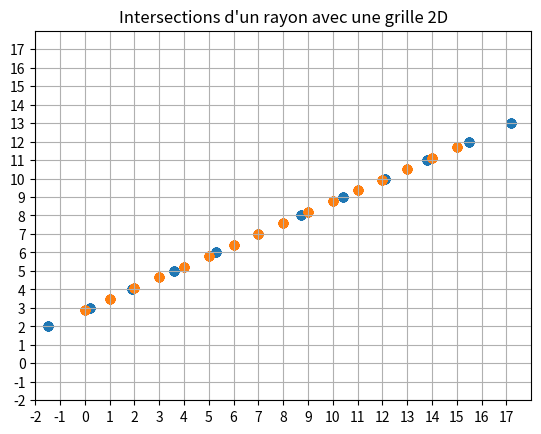

Python code for this plot:
import numpy as np
from matplotlib import pyplot as plt

r0x = 0.2
r0y = 3
dx = 1.7
dy = 1

N = 16
x = np.empty(N * N)
y = np.empty(N * N)

for i in range(N):
    for j in range(N):
        tk1 = (j - r0y) / dy
        tk2 = (j + 1 - r0y) / dy
        x[i + j * N] = r0x + dx * tk1
        y[i + j * N] = r0y + dy * tk1

plt.scatter(x, y)

for i in range(N):
    for j in range(N):
        tl1 = (i - r0x) / dx
        tl2 = (i + 1 - r0x) / dx
        x[i + j * N] = r0x + dx * tl1
        y[i + j * N] = r0y + dy * tl1

plt.scatter(x, y)

plt.title("Intersections d'un rayon avec une grille 2D")
plt.grid()
plt.xlim(-2, 18)
plt.ylim(-2, 18)
plt.xticks(range(-2, 18))
plt.yticks(range(-2, 18))
plt.show()
